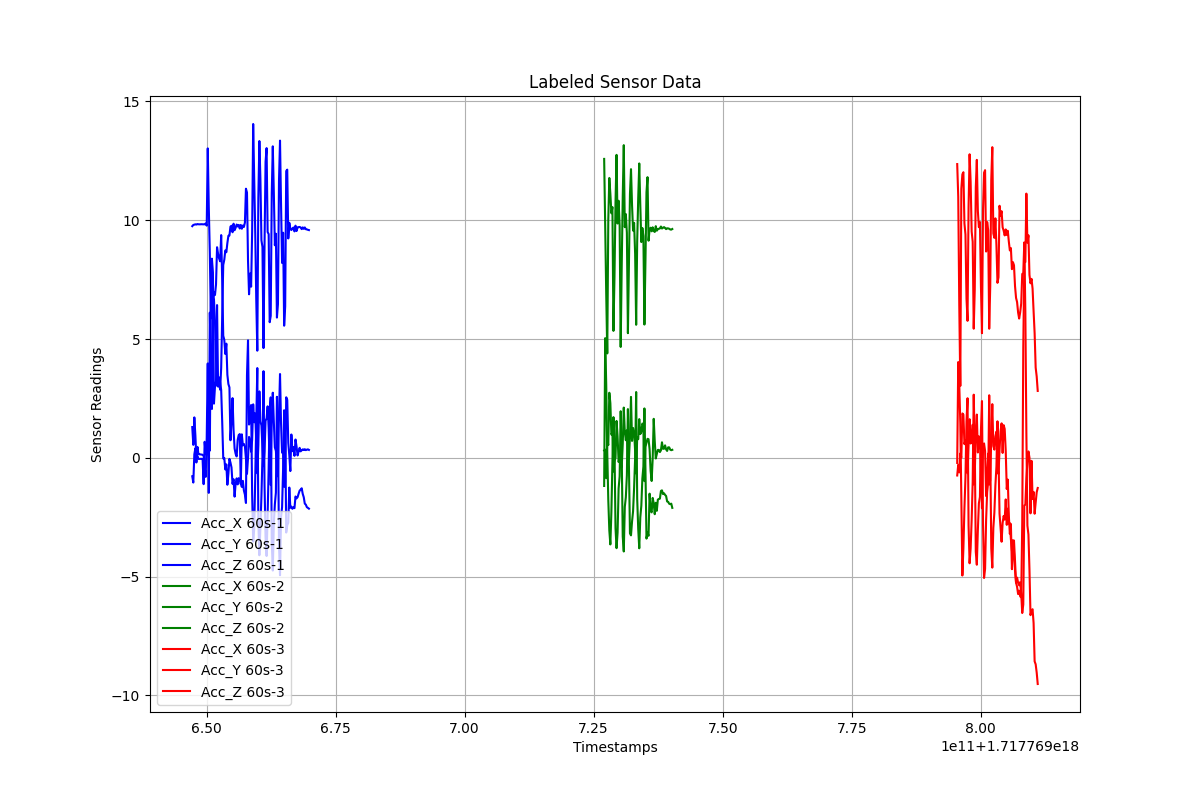

Data behind this chart, as committed beside it:
Timestamps, Acc_X, Acc_Y, Acc_Z, Label
1.717769647233173e+18, 1.295, -0.7765, 9.751, 60s-1
1.717769647433173e+18, 0.5452, -1.041, 9.801, 60s-1
1.717769647633173e+18, 1.701, 0.1492, 9.814, 60s-1
1.717769647833173e+18, 0.9478, 0.4023, 9.829, 60s-1
1.717769648033173e+18, -0.0476, -0.1956, 9.819, 60s-1
1.717769648233173e+18, 0.06741, 0.46, 9.839, 60s-1
1.717769648433173e+18, -0.04739, 0.1489, 9.831, 60s-1
1.717769648633173e+18, -0.04562, 0.1503, 9.828, 60s-1
1.717769648833173e+18, -0.04328, 0.1436, 9.83, 60s-1
1.717769649033173e+18, -0.04315, 0.1359, 9.833, 60s-1
1.717769649233173e+18, -0.04987, 0.128, 9.83, 60s-1
1.717769649433173e+18, -1.109, 0.08389, 9.828, 60s-1
1.717769649633173e+18, 0.6753, -0.3736, 9.829, 60s-1
1.717769649833173e+18, 0.1654, -0.8019, 9.864, 60s-1
1.717769650033173e+18, 0.1261, 0.8501, 9.771, 60s-1
1.717769650233173e+18, 1.842, 3.972, 13.03, 60s-1
1.717769650433173e+18, 3.323, -1.475, 10.54, 60s-1
1.717769650633173e+18, 0.3022, 6.112, 8.633, 60s-1
1.717769650833173e+18, 6.416, 3.764, 5.863, 60s-1
1.717769651033173e+18, 8.298, 2.055, 8.383, 60s-1
1.717769651233173e+18, 6.085, 6.492, 7.796, 60s-1
1.717769651433173e+18, 6.96, 6.678, 2.281, 60s-1
1.717769651633173e+18, 6.853, 5.744, 2.986, 60s-1
1.717769651833173e+18, 7.298, 4.162, 3.218, 60s-1
1.717769652033173e+18, 8.864, 3.034, 6.429, 60s-1
1.717769652233173e+18, 8.584, 3.388, 2.999, 60s-1
1.717769652433173e+18, 8.392, 3.391, 3.158, 60s-1
1.717769652633173e+18, 8.271, 3.171, 2.868, 60s-1
1.717769652833173e+18, 9.375, 2.854, 3.783, 60s-1
1.717769653033173e+18, 7.446, 1.51, 5.97, 60s-1
1.717769653233173e+18, 5.136, -0.02449, 8.119, 60s-1
1.717769653433173e+18, 4.971, -0.006317, 8.333, 60s-1
1.717769653633173e+18, 4.371, -0.4886, 8.73, 60s-1
1.717769653833173e+18, 4.806, -0.2764, 8.654, 60s-1
1.717769654033173e+18, 3.495, -1.134, 9.039, 60s-1
1.717769654233173e+18, 3.104, -0.6601, 9.347, 60s-1
1.717769654433173e+18, 2.964, -0.04426, 9.359, 60s-1
1.717769654633173e+18, 0.7397, -0.1993, 9.734, 60s-1
1.717769654833173e+18, 1.56, -0.4072, 9.768, 60s-1
1.717769655033173e+18, 2.513, -1.095, 9.495, 60s-1
1.717769655233173e+18, 1.165, -0.9042, 9.854, 60s-1
1.717769655433173e+18, 0.3904, -1.634, 9.581, 60s-1
1.717769655633173e+18, 0.1677, -1.081, 9.683, 60s-1
1.717769655833173e+18, 0.05797, -0.8641, 9.82, 60s-1
1.717769656033173e+18, 0.7573, -1.117, 9.739, 60s-1
1.717769656233173e+18, 0.958, -0.8569, 9.804, 60s-1
1.717769656433173e+18, 0.9998, -0.8829, 9.652, 60s-1
1.717769656633173e+18, -1.106, -1.078, 9.804, 60s-1
1.717769656833173e+18, 0.9875, -1.224, 9.642, 60s-1
1.717769657033173e+18, 0.5261, -0.9693, 9.777, 60s-1
1.717769657233173e+18, 0.5822, -1.374, 9.718, 60s-1
1.717769657433173e+18, 0.4823, -1.548, 9.902, 60s-1
1.717769657633173e+18, -0.04235, -1.901, 11.33, 60s-1
1.717769657833173e+18, -0.6764, 3.471, 11.17, 60s-1
1.717769658033173e+18, -0.01483, 4.947, 8.295, 60s-1
1.717769658233173e+18, 0.8805, 1.401, 6.883, 60s-1
1.717769658433173e+18, 0.7764, 1.901, 7.757, 60s-1
1.717769658633173e+18, 0.2504, 2.222, 7.205, 60s-1
1.717769658833173e+18, 0.7624, -1.544, 9.519, 60s-1
1.717769659033173e+18, 2.25, -3.527, 14.05, 60s-1
... 201 more rows
